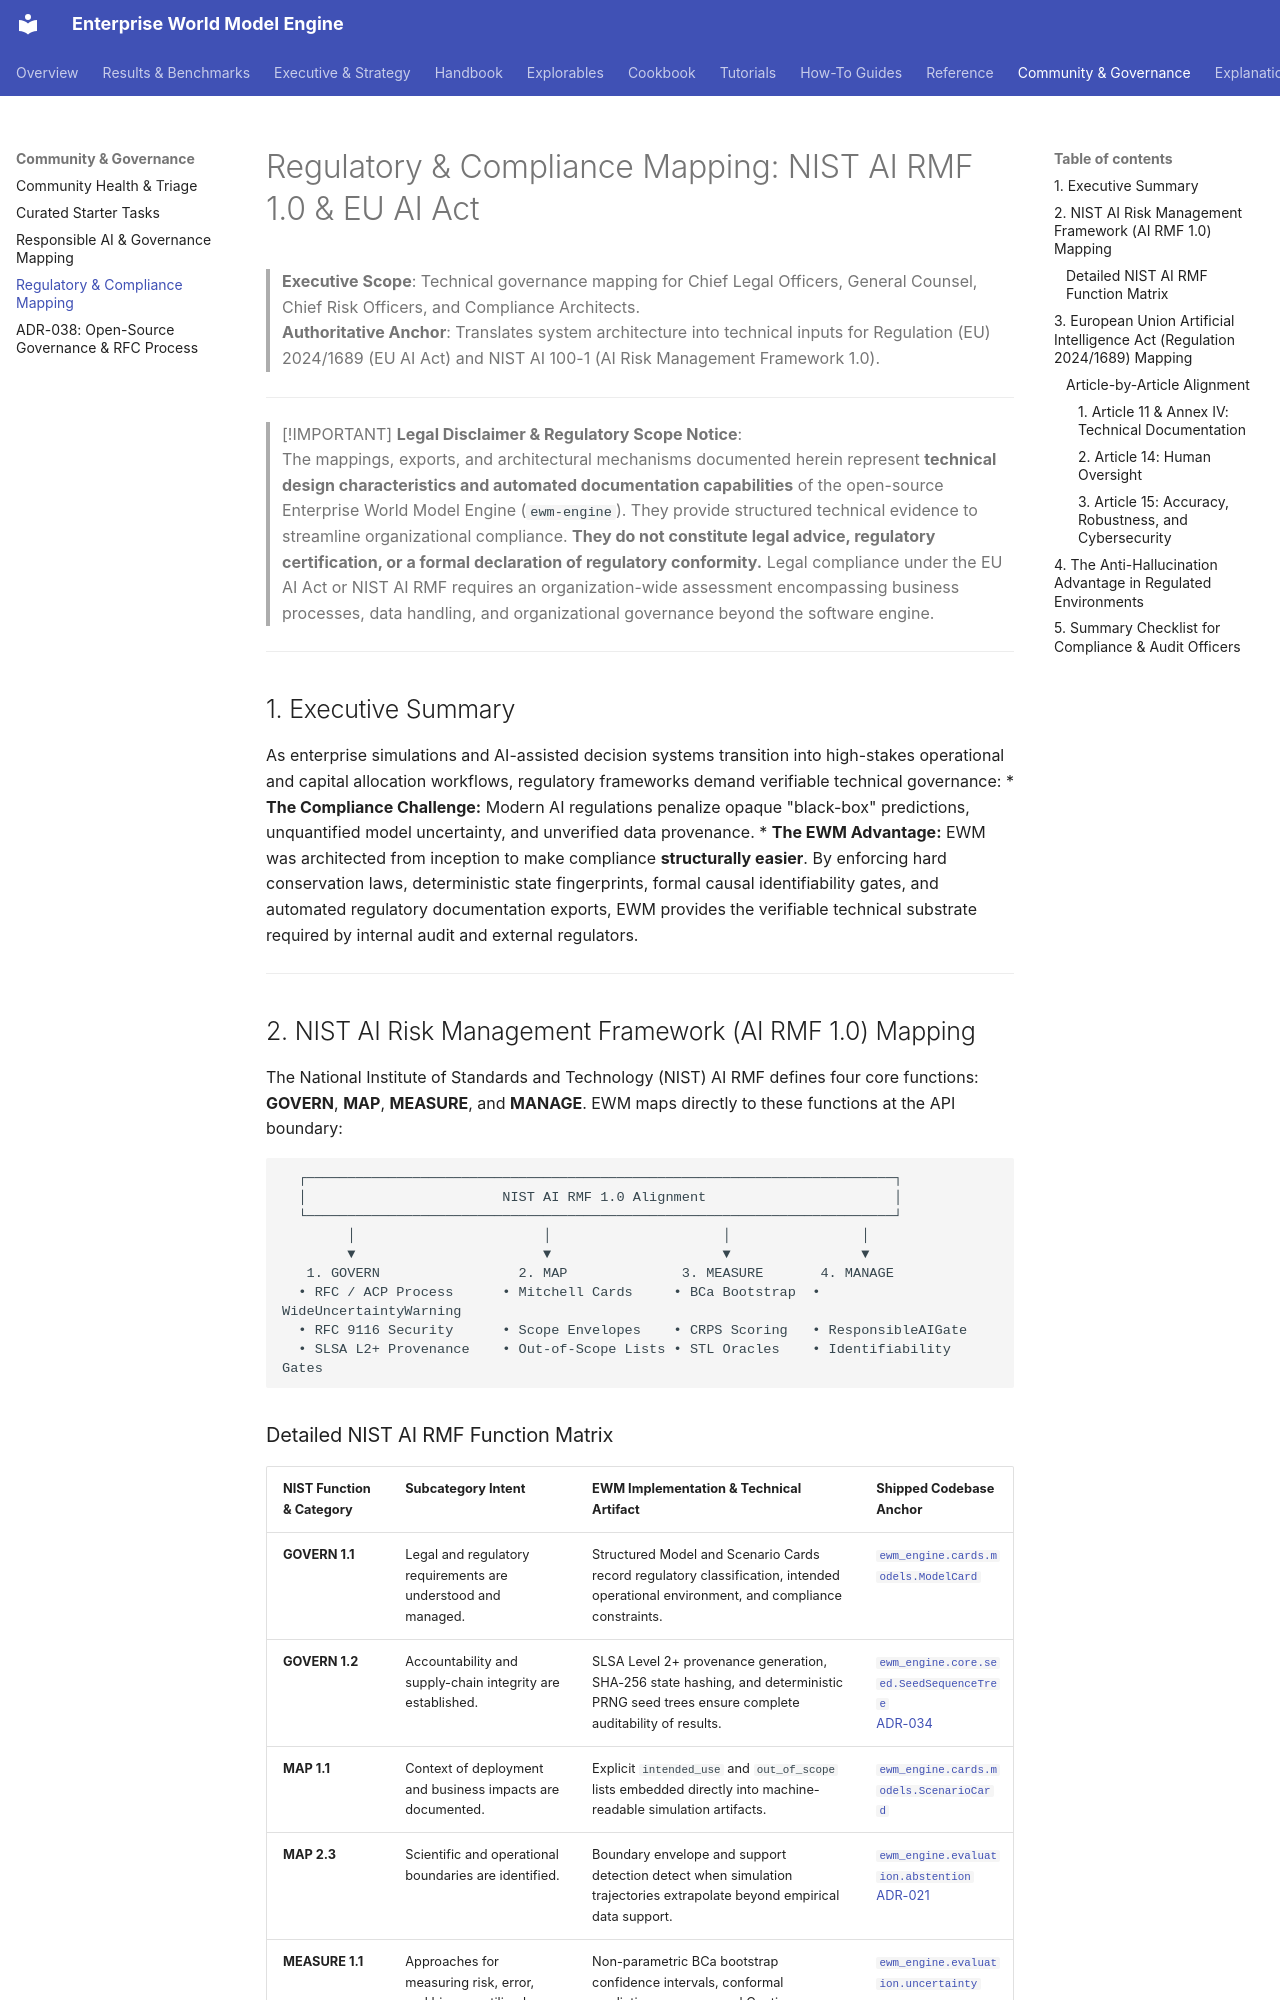

repository: vfcarida/Enterprise-World-Model-Engine · page: governance/compliance-mapping/index.html · generator: mkdocs

# Regulatory & Compliance Mapping: NIST AI RMF 1.0 & EU AI Act

> **Executive Scope**: Technical governance mapping for Chief Legal Officers, General Counsel, Chief Risk Officers, and Compliance Architects.  
> **Authoritative Anchor**: Translates system architecture into technical inputs for Regulation (EU) 2024/1689 (EU AI Act) and NIST AI 100-1 (AI Risk Management Framework 1.0).

---

> [!IMPORTANT]
> **Legal Disclaimer & Regulatory Scope Notice**:  
> The mappings, exports, and architectural mechanisms documented herein represent **technical design characteristics and automated documentation capabilities** of the open-source Enterprise World Model Engine (`ewm-engine`). They provide structured technical evidence to streamline organizational compliance. **They do not constitute legal advice, regulatory certification, or a formal declaration of regulatory conformity.** Legal compliance under the EU AI Act or NIST AI RMF requires an organization-wide assessment encompassing business processes, data handling, and organizational governance beyond the software engine.

---

## 1. Executive Summary

As enterprise simulations and AI-assisted decision systems transition into high-stakes operational and capital allocation workflows, regulatory frameworks demand verifiable technical governance:
* **The Compliance Challenge:** Modern AI regulations penalize opaque "black-box" predictions, unquantified model uncertainty, and unverified data provenance.
* **The EWM Advantage:** EWM was architected from inception to make compliance **structurally easier**. By enforcing hard conservation laws, deterministic state fingerprints, formal causal identifiability gates, and automated regulatory documentation exports, EWM provides the verifiable technical substrate required by internal audit and external regulators.

---

## 2. NIST AI Risk Management Framework (AI RMF 1.0) Mapping

The National Institute of Standards and Technology (NIST) AI RMF defines four core functions: **GOVERN**, **MAP**, **MEASURE**, and **MANAGE**. EWM maps directly to these functions at the API boundary:

```
  ┌────────────────────────────────────────────────────────────────────────┐
  │                        NIST AI RMF 1.0 Alignment                       │
  └────────────────────────────────────────────────────────────────────────┘
        │                       │                     │                │
        ▼                       ▼                     ▼                ▼
   1. GOVERN                 2. MAP              3. MEASURE       4. MANAGE
  • RFC / ACP Process      • Mitchell Cards     • BCa Bootstrap  • WideUncertaintyWarning
  • RFC 9116 Security      • Scope Envelopes    • CRPS Scoring   • ResponsibleAIGate
  • SLSA L2+ Provenance    • Out-of-Scope Lists • STL Oracles    • Identifiability Gates
```
